Run: headless pygame with SDL's dummy video driver; simulated clock (each Clock.tick advances the game by its frame time, no real sleeping); random seed 0; keys injected as events and as key.get_pressed() state; mouse plan: one left click at the window centre at the start of phase 2, then a move to the lower-right quarter at the start of phase 3.
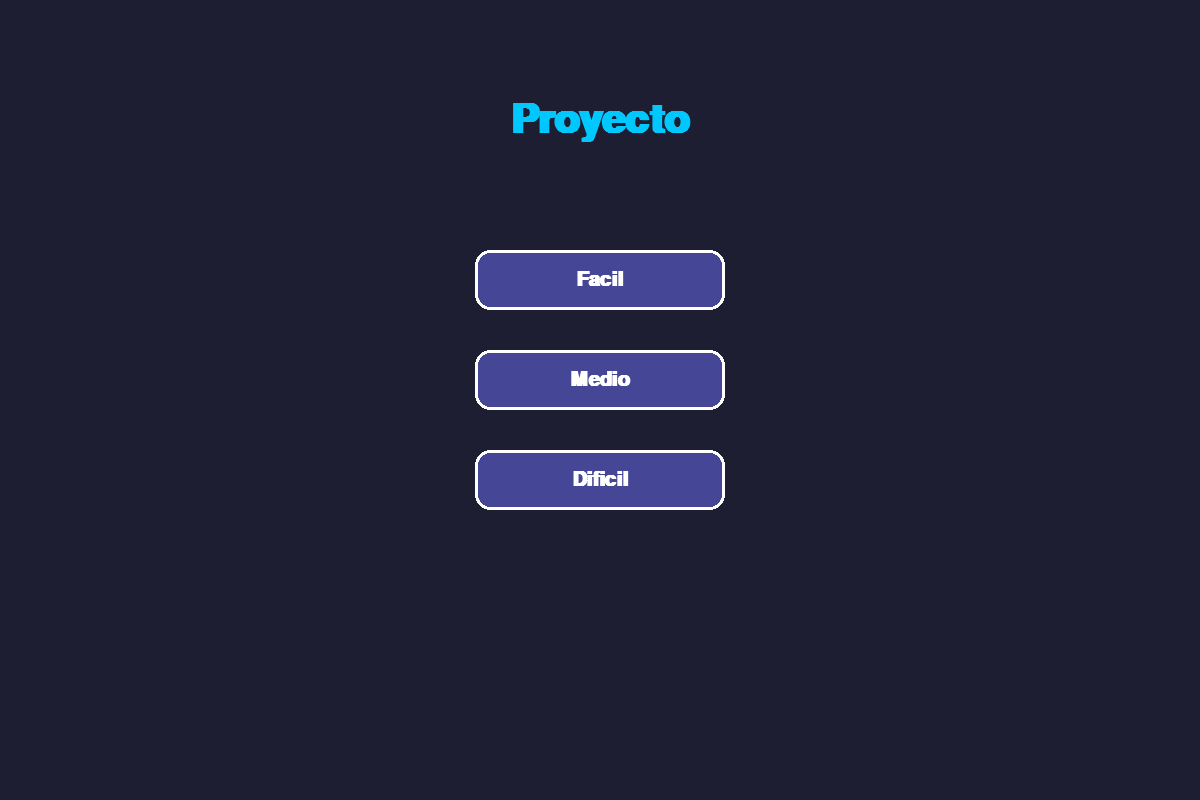
Frame 1 of 4 · flips 1–60 · no input
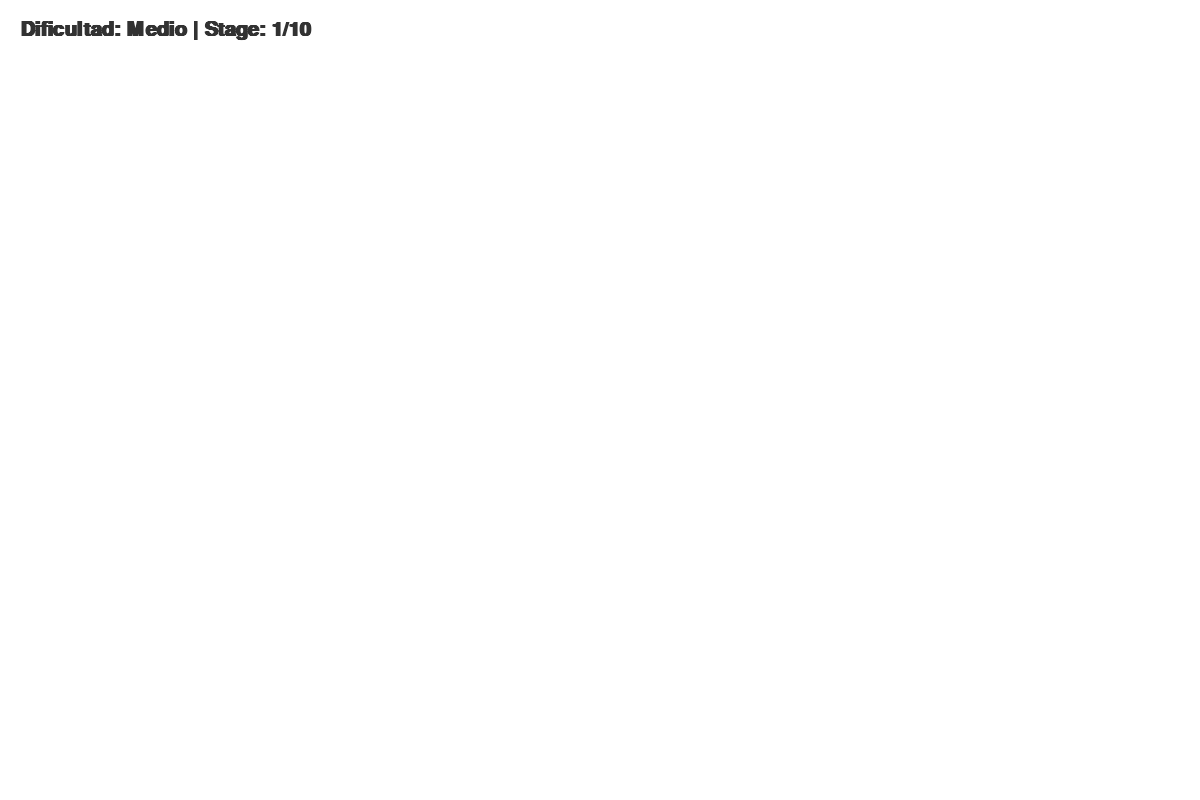
Frame 2 of 4 · flips 61–180 · clicked the window centre · tapped SPACE, RETURN · held RIGHT (→), D
Frame 3 of 4 · flips 181–300 · moved the mouse to the lower-right quarter · held DOWN (↓), S · screen unchanged from frame 2, image omitted
Frame 4 of 4 · flips 301–420 · held LEFT (←), A, UP (↑), W · screen unchanged from frame 3, image omitted

The pygame program that drew these frames:

import pygame
import random
import sys

pygame.init()
screen_width, screen_height = 1200, 800
screen = pygame.display.set_mode((screen_width,screen_height))

color_fondo= (30,30,50)
color_boton= (70,70,150)
color_hover= (100,100,250)
white=(255,255,255)

class GameState:
    def __init__(self):
        self.state = 'MENU'
        self.difficulty = None
        self.current_stage = 0
        self.stage_pool = [] #lista para generar un pool de imagenes para que no sean las mismas siempre
        self.found_difs = [] #lista para guardar los clicks correctos 
        self.font_title = pygame.font.SysFont("Arial", 60, bold=True)
        self.font_btns = pygame.font.SysFont("Arial", 30 , bold=True)
    
    def crear_boton(self,texto,y_pos,ancho=250,alto=60):
        x_pos = (screen_width // 2) - (ancho // 2)
        rect = pygame.Rect(x_pos,y_pos,ancho,alto)

        mouse_pos = pygame.mouse.get_pos()
        color = color_hover if rect.collidepoint(mouse_pos) else color_boton

        pygame.draw.rect(screen,color,rect, border_radius=15)
        pygame.draw.rect(screen,white,rect,3,border_radius=15)

        text_surf = self.font_btns.render(texto, True, white)
        text_rect = text_surf.get_rect(center=rect.center)
        screen.blit(text_surf,text_rect)

        return rect
    
    def start_game (self, diff_level):
        self.difficulty = diff_level
        self.state = 'PLAYING'
        self.current_stage = 1
        print(f"Iniciando Dificultad : {self.difficulty}")
        #Aqui se cargaria la pool y se barajaria (random.shuffle)

    def draw_menu(self):
        screen.fill(color_fondo)

        titulo = self.font_title.render("Proyecto", True , (0,200,255))
        x_titulo = (screen_width // 2) - (titulo.get_width() // 2)
        y_titulo = 100
        screen.blit(titulo,(x_titulo,y_titulo))

        self.btn_facil = self.crear_boton("Facil", 250)
        self.btn_medio = self.crear_boton("Medio", 350)
        self.btn_dificil = self.crear_boton("Dificil", 450)
        pygame.display.flip()
    
    def draw_stage(self):
        screen.fill((255,255,255))
        #Aqui iria la logica para las imagenes

        ui_text = self.font_btns.render(f"Dificultad: {self.difficulty} | Stage: {self.current_stage}/10", True, (50, 50, 50))
        screen.blit(ui_text, (20,20))
        pygame.display.flip()

game= GameState()
running = True

while running:
    for event in pygame.event.get():
        if event.type == pygame.QUIT:
            running = False
    
        if game.state == 'MENU':
            if event.type == pygame.MOUSEBUTTONDOWN:
                if game.btn_facil.collidepoint(event.pos):
                    game.start_game('Facil')
                elif game.btn_medio.collidepoint(event.pos):
                    game.start_game('Medio')
                elif game.btn_dificil.collidepoint(event.pos):
                    game.start_game('Dificil')
       
        elif game.state == 'PLAYING':
            if event.type == pygame.MOUSEBUTTONDOWN:
                #logica de la deteccion de las diferencias 
                pass
    
    if game.state == 'MENU':
        game.draw_menu()
    elif game.state == 'PLAYING':
        game.draw_stage()

pygame.quit()
    
